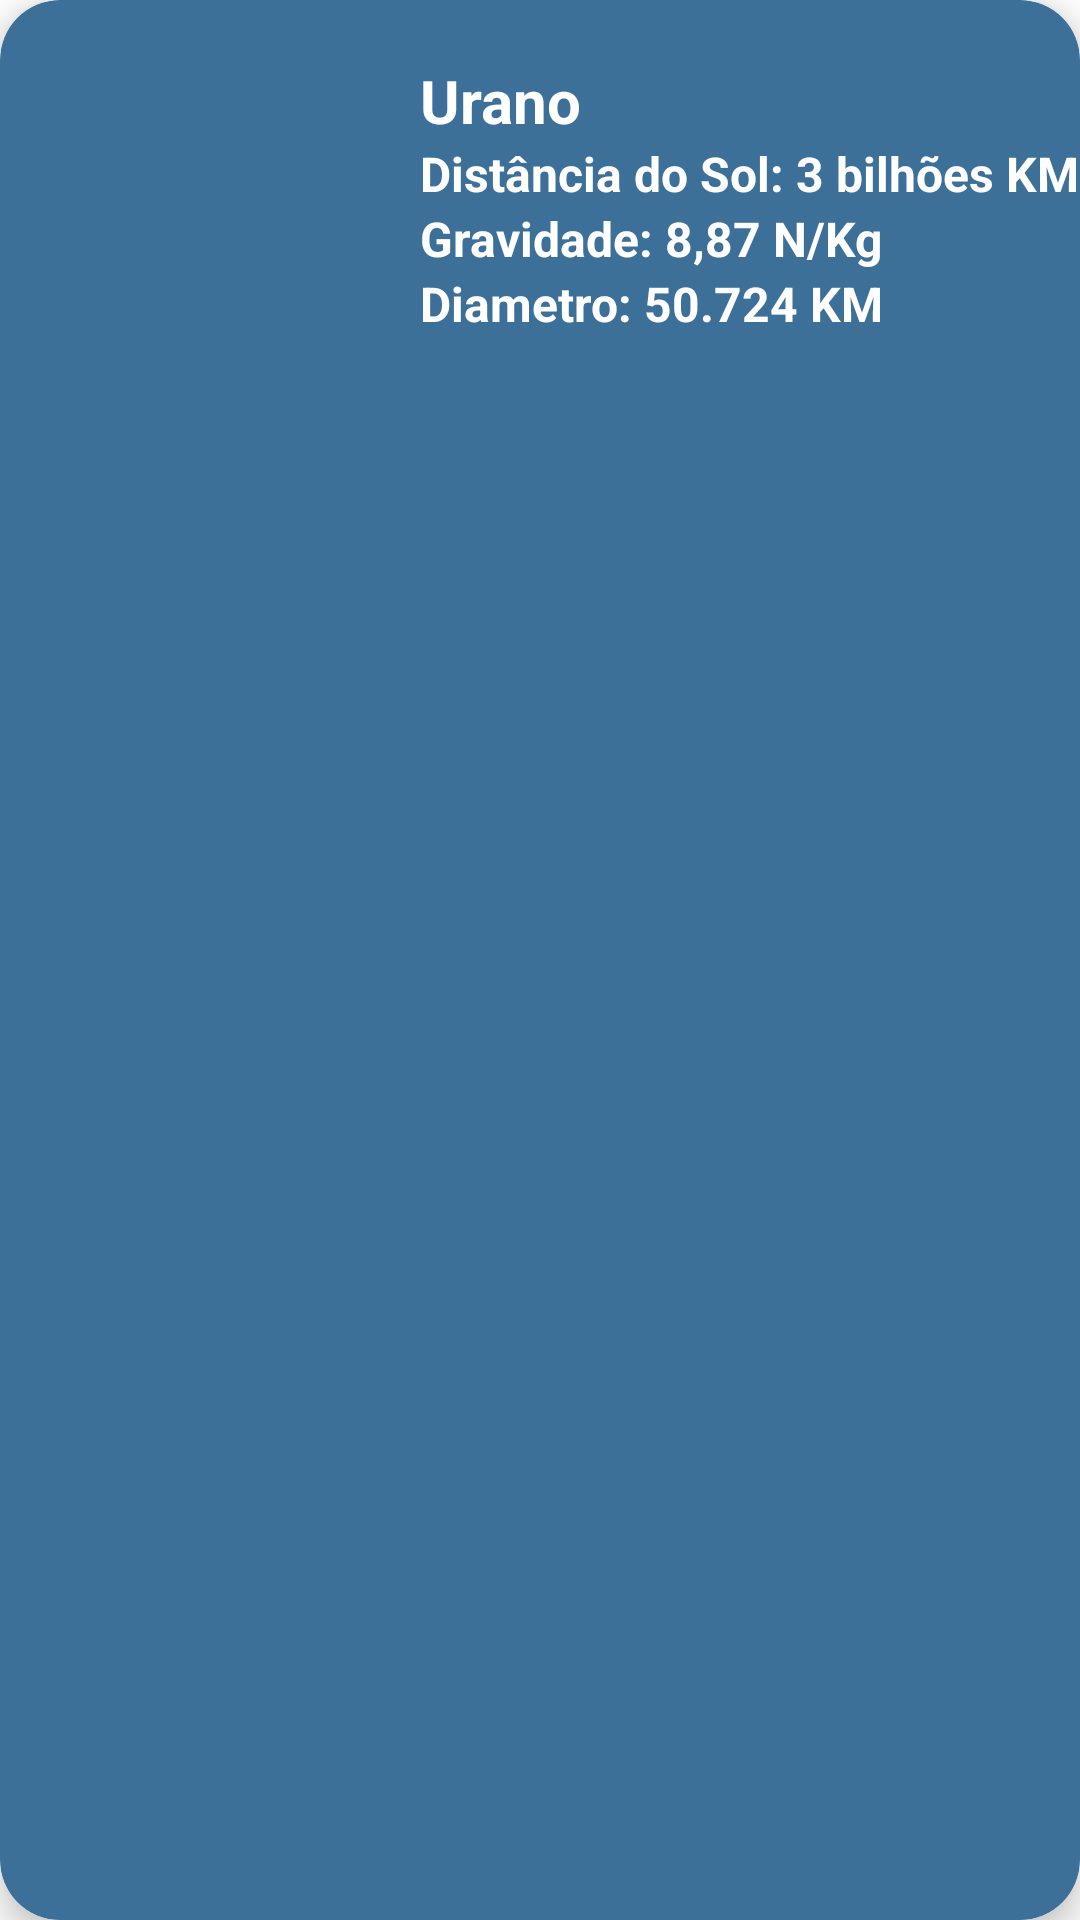

Write the Android layout XML for this screen, with the resource values it uses.
<!-- AndroidManifest.xml: application theme Theme.CardViewApp_Layout -->
<!-- res/layout/modelo_card_view_layout.xml -->
<?xml version="1.0" encoding="utf-8"?>
<androidx.cardview.widget.CardView xmlns:android="http://schemas.android.com/apk/res/android"
    xmlns:app="http://schemas.android.com/apk/res-auto"
    android:id="@+id/idCardView_Urano"
    android:layout_width="match_parent"
    android:layout_height="150dp"
    android:layout_margin="10dp"
    app:cardBackgroundColor="#3C7099"
    app:cardCornerRadius="20dp"
    app:cardElevation="6dp">

    <LinearLayout
        android:layout_width="match_parent"
        android:layout_height="match_parent"
        android:orientation="horizontal">

        <LinearLayout
            android:layout_width="wrap_content"
            android:layout_height="wrap_content"
            android:layout_margin="20dp"
            android:orientation="vertical">

            <ImageView
                android:layout_width="100dp"
                android:layout_height="100dp"
                android:src="@drawable/urano" />

        </LinearLayout>

        <LinearLayout
            android:layout_width="wrap_content"
            android:layout_height="wrap_content"
            android:layout_marginTop="20dp"
            android:orientation="vertical">

            <TextView
                android:layout_width="wrap_content"
                android:layout_height="wrap_content"
                android:text="Urano"
                android:textColor="#FFF"
                android:textSize="20sp"
                android:textStyle="bold" />

            <TextView
                android:layout_width="wrap_content"
                android:layout_height="wrap_content"
                android:text="Distância do Sol: 3 bilhões KM"
                android:textColor="#FFF"
                android:textSize="16sp"
                android:textStyle="bold" />

            <TextView
                android:layout_width="wrap_content"
                android:layout_height="wrap_content"
                android:text="Gravidade: 8,87 N/Kg"
                android:textColor="#FFF"
                android:textSize="16sp"
                android:textStyle="bold" />

            <TextView
                android:layout_width="wrap_content"
                android:layout_height="wrap_content"
                android:text="Diametro: 50.724 KM"
                android:textColor="#FFF"
                android:textSize="16sp"
                android:textStyle="bold" />

        </LinearLayout>
    </LinearLayout>

</androidx.cardview.widget.CardView>
<!-- resources referenced by this layout -->
<resources>
  <style name="Theme.CardViewApp_Layout" parent="Theme.MaterialComponents.DayNight.NoActionBar">
          
          <item name="colorPrimary">@color/purple_500</item>
          <item name="colorPrimaryVariant">@color/purple_700</item>
          <item name="colorOnPrimary">@color/white</item>
          
          <item name="colorSecondary">@color/teal_200</item>
          <item name="colorSecondaryVariant">@color/teal_700</item>
          <item name="colorOnSecondary">@color/black</item>
          
          <item name="android:statusBarColor" tools:targetApi="l">?attr/colorPrimaryVariant</item>
          
      </style>
  <!-- not gathered from this repository: default colours our renderer supplied (Android Studio template values) -->
  <color name="purple_500">#FF6200EE</color>
  <color name="purple_700">#FF3700B3</color>
  <color name="teal_200">#FF03DAC5</color>
  <color name="teal_700">#FF018786</color>
  <color name="black">#FF000000</color>
  <color name="white">#FFFFFFFF</color>
</resources>
